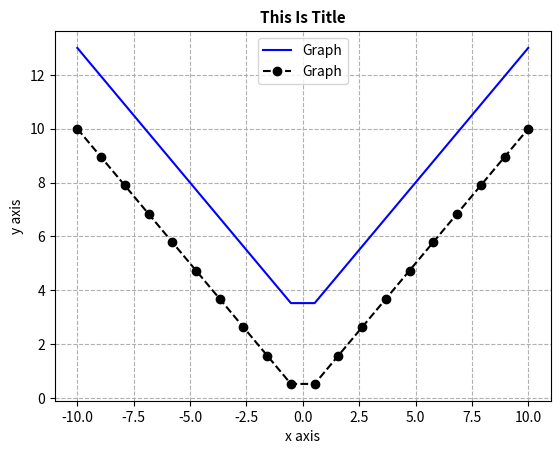
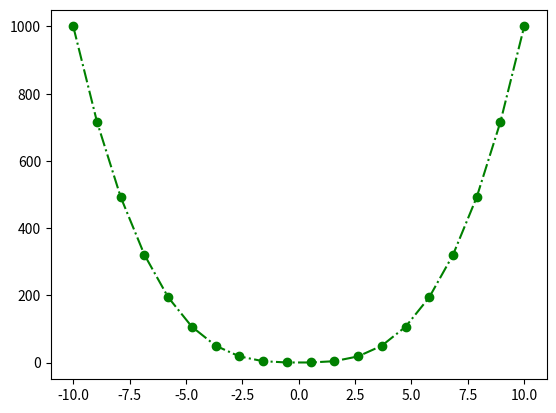
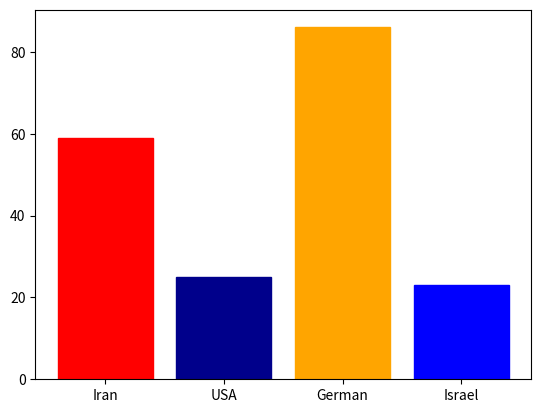
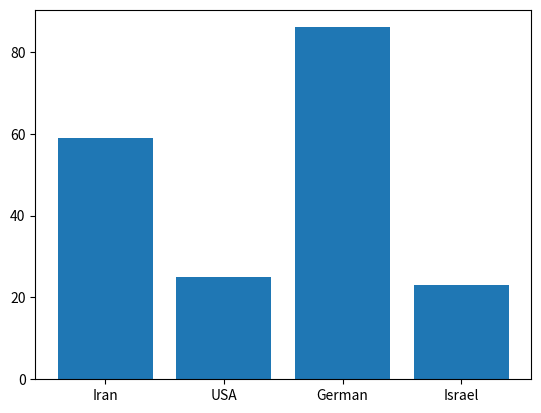
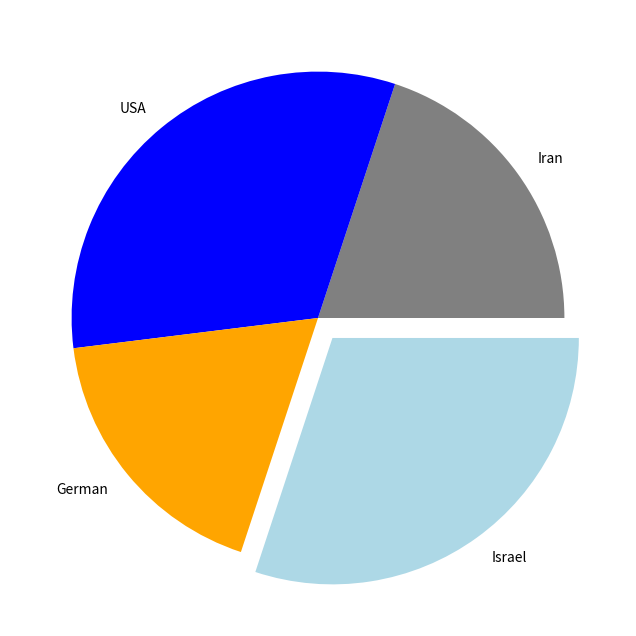
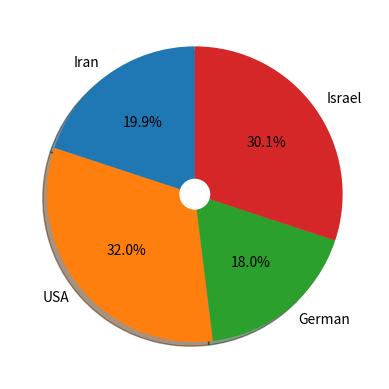
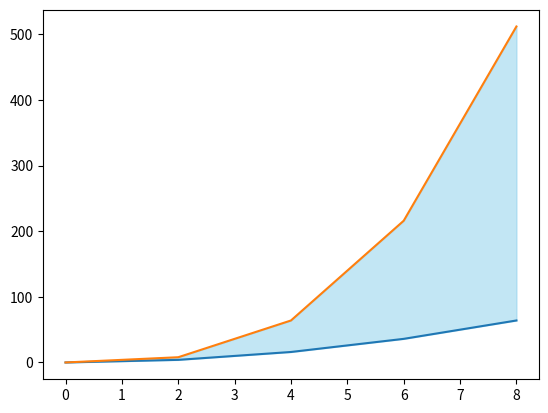
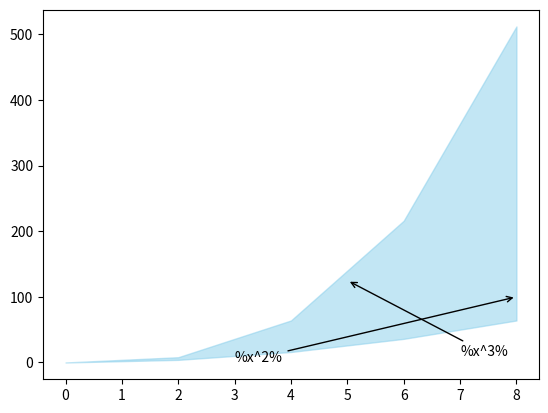

Source code (Python) for these figures, in order:
import matplotlib.pyplot as plt
import numpy as np

# Data Structure
List = [1, 2, 3]  # Changeable , Orderable , Repeatable
Dict = {"one": 1, "two": 2, "three": 3}  # Keyable , Changeable , Orderable , Repeatable
Tuple = (1, 2, 3)  # Orderable , Repeatable
Set = {1, 2, 3}  # Changeable

# Type of Matplotlib - > 1- HighLevel , 2- OOP

# -- SimpleGrid

# Highlevel :

x = np.linspace(-10, 10, 20)
y = abs(x)
z = y + 3

plt.plot(x, z,
         label="Graph",
         color="blue",
         linestyle="-",
         )
plt.plot(x, y,
         label="Graph",
         color="black",
         marker="o",
         linestyle="--",
         )
plt.xlabel("x axis")
plt.ylabel("y axis")
plt.grid(True, ls="--")
plt.legend(loc="upper center")

plt.title("This Is Title",
          fontsize=11,
          fontweight="bold",
          color="black",
          )
plt.show()
plt.savefig("test.png", dpi=100)

# OOP :
fig, ax = plt.subplots()

ax.plot(x, y ** 3,
        marker='o',
        color='green',
        linestyle='-.',
        )

plt.show()

# -- Bar

# HL :

Country = ["Iran", "USA", "German", "Israel"]
GDP = np.random.default_rng().integers(low=0, high=100, size=len(Country))

bars = plt.bar(Country, GDP)  # bar -> vertical,barh -> horizontal
bars[0].set_color('red')
bars[1].set_hatch("/")
bars[1].set_color('darkblue')
bars[2].set_color('orange')
bars[3].set_color('blue')
plt.show()

# OOP :

fig, ax = plt.subplots()

ax.bar(Country, GDP)
plt.show()

# -- Pie

Pop = np.random.default_rng().integers(low=1, high=100, size=len(Country))

# -- HL :
plt.figure(figsize=(8, 8))
plt.pie(Pop, labels=Country,
        explode=[0, 0, 0, 0.1],  # for apart
        colors=["gray", "blue", "orange", "lightblue"])
plt.show()

# -- OOP :


Circle = plt.Circle((0, 0), 0.1,
                    color="white")

fig, ax = plt.subplots()

ax.pie(Pop,
       labels=Country,
       autopct="%1.1f%%",
       shadow=True,
       startangle=90,
       )
ax.add_artist(Circle)  # -> Make a donat
plt.show()

# -- Fill Between
# HL :
x = np.arange(0, 10, 2)
y1 = x ** 2
y2 = x ** 3

plt.plot(x, y1)
plt.plot(x, y2)
fill = plt.fill_between(x=x,
                        y1=y1,
                        y2=y2,
                        color="skyblue",
                        alpha=0.5)

plt.show()
# OOP :
fig, ax = plt.subplots()

ax.fill_between(x=x, y1=y1, y2=y2,
                color="skyblue",
                alpha=0.5)

ax.annotate("%x^2%",
            xy=(8, 100),
            xytext=(3, 1),
            arrowprops=dict(arrowstyle="->"))

ax.annotate("%x^3%",
            xy=(5, 125),
            xytext=(7, 10),
            arrowprops=dict(arrowstyle="->"))

plt.show()

# -- Histogram
